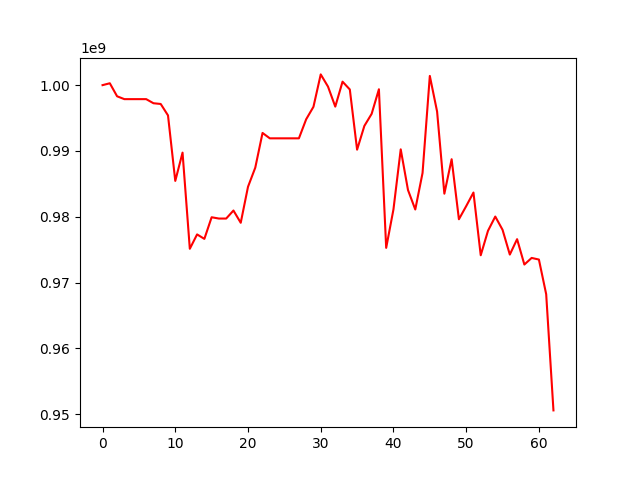

The file beside this chart, header and first rows:
, 0
0, 1000000000
1, 1000285240
2, 998305860
3, 997872954
4, 997872954
5, 997872954
6, 997872954
7, 997250716
8, 997137141
9, 995400792
10, 985443896
11, 989742902
12, 975131823
13, 977316271
14, 976637011
15, 979923263
16, 979726759
17, 979726759
18, 980945517
19, 979084128
20, 984550234
21, 987461223
22, 992735747
23, 991916744
24, 991916744
25, 991916744
26, 991916744
27, 991916744
28, 994816135
29, 996708273
30, 1001632480
31, 999778673
32, 996736703
33, 1000528796
34, 999342357
35, 990192372
36, 993804879
37, 995635859
38, 999371507
39, 975272350
40, 981116537
41, 990242164
42, 984058841
43, 981103345
44, 986652285
45, 1001400510
46, 995988983
47, 983508258
48, 988740319
49, 979619706
50, 981610508
51, 983679825
52, 974147269
53, 977869736
54, 980030535
55, 978019084
56, 974253099
57, 976592579
58, 972738120
59, 973741661
... 3 more rows
